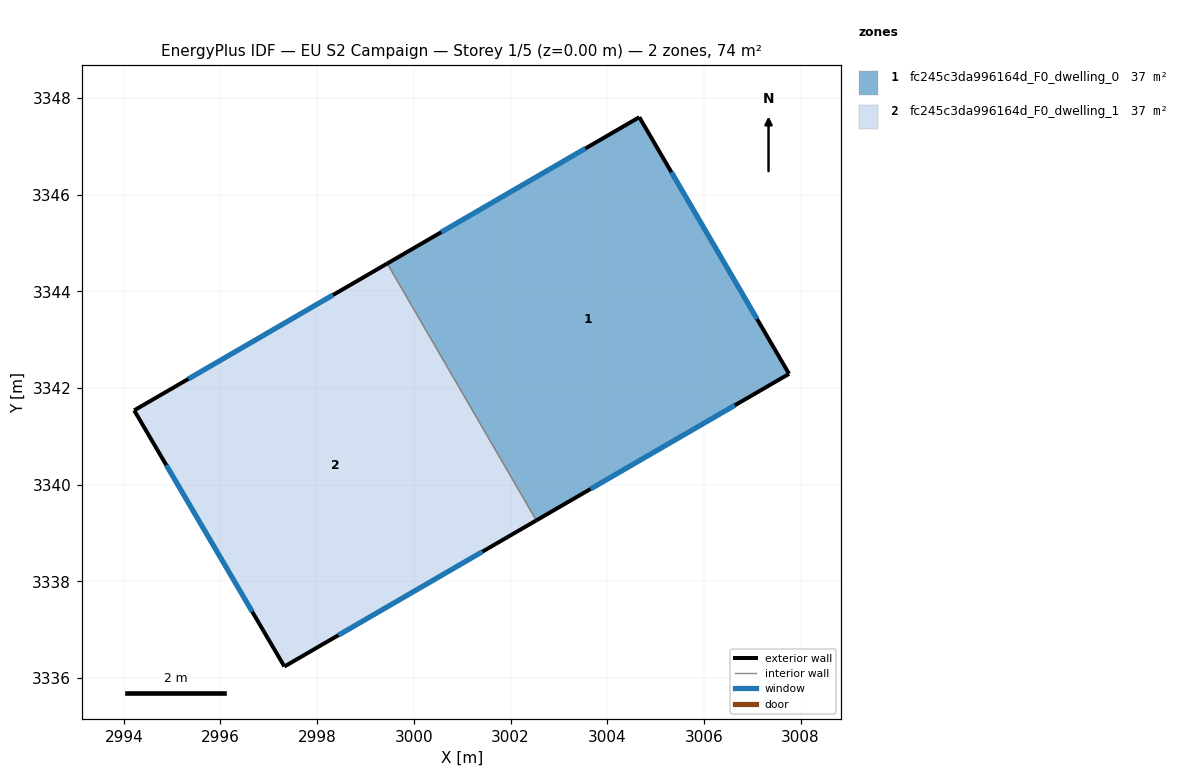
=== STOREY PLAN SPEC (per zone: floor XY polygon, exterior-wall plan segments, windows/doors) ===
zone 1: fc245c3da996164d_F0_dwelling_0  (37.1 m²)
  floor: (3004.66, 3347.60) (3007.76, 3342.29) (3002.53, 3339.26) (2999.45, 3344.57)
  exterior wall: (3002.53, 3339.26) – (3007.76, 3342.29)  [6.0 m]
    window: (3003.65, 3339.91) – (3006.64, 3341.64)  [5.9 m²]
  exterior wall: (3004.66, 3347.60) – (2999.45, 3344.57)  [6.0 m]
    window: (3003.55, 3346.95) – (3000.57, 3345.22)  [5.9 m²]
  exterior wall: (3007.76, 3342.29) – (3004.66, 3347.60)  [6.1 m]
    window: (3007.10, 3343.43) – (3005.33, 3346.46)  [6.0 m²]
  interior walls: 1
zone 2: fc245c3da996164d_F0_dwelling_1  (37.1 m²)
  floor: (2999.45, 3344.57) (3002.53, 3339.26) (2997.32, 3336.24) (2994.22, 3341.54)
  exterior wall: (2997.32, 3336.24) – (3002.53, 3339.26)  [6.0 m]
    window: (2998.44, 3336.88) – (3001.42, 3338.61)  [5.9 m²]
  exterior wall: (2994.22, 3341.54) – (2997.32, 3336.24)  [6.1 m]
    window: (2994.88, 3340.40) – (2996.66, 3337.37)  [6.0 m²]
  exterior wall: (2999.45, 3344.57) – (2994.22, 3341.54)  [6.1 m]
    window: (2998.33, 3343.92) – (2995.34, 3342.19)  [5.9 m²]
  interior walls: 1

=== DERIVED (storey summary) ===
Building: EU S2 Campaign
Storey: 1 of 5  (floor level z = 0.00 m)
Storey gross floor area: 74.2 m²
Zones on this storey: 2
  - fc245c3da996164d_F0_dwelling_0: floor 37.1 m²; exterior wall 18.2 m (54.7 m²); 3 window(s) 17.9 m²; WWR 32.7%
  - fc245c3da996164d_F0_dwelling_1: floor 37.1 m²; exterior wall 18.2 m (54.7 m²); 3 window(s) 17.9 m²; WWR 32.7%
Zone adjacency (shared interzone walls):
  - fc245c3da996164d_F0_dwelling_0 ↔ fc245c3da996164d_F0_dwelling_1